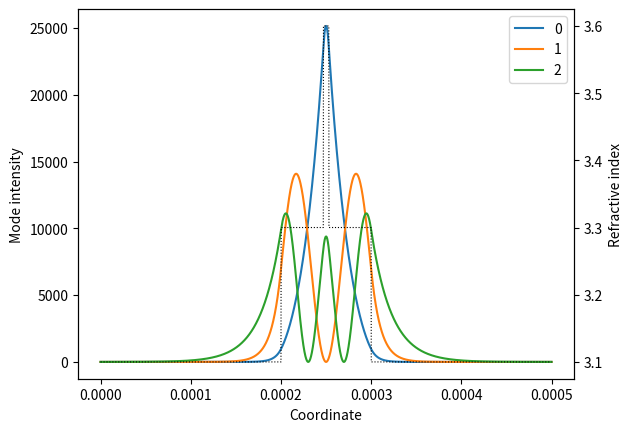

Generate this figure with matplotlib:
# -*- coding: utf-8 -*-
"""
1D waveguide equation.
"""

import numpy as np
from scipy.sparse import diags
from scipy.sparse.linalg import eigs

def solve_wg(x, n, lam, n_modes):
    """
    Solve eigenvalue problem for a 1D waveguide.

    Parameters
    ----------
    x : np.ndarray
        x coordinate.
    n : np.ndarray
        Refractive index values. `n.shape==x.shape`
    lam : number
        Wavelength (cm).
    n_modes : int
        Number of eigenvalues/eigenvectors to be calculated.

    Returns
    -------
    n_eff : np.ndarray
        Calculated effective refractive index values.
    modes : np.ndarray
        Calculated mode profiles.

    """

    # creating matrix
    k0 = 2*np.pi / lam
    delta_x = x[1]-x[0]  # uniform mesh
    delta_chi2 = (delta_x*k0)**2
    main_diag = n**2 - 2/delta_chi2
    off_diag = np.full(x[:-1].shape, 1/delta_chi2)
    A = diags([off_diag, main_diag, off_diag], [-1, 0, 1])

    # solving eigenproblem
    n_max = n.max()
    w, v = eigs(A, k=n_modes, which='SR', sigma=n_max**2)

    # converting eigenvalues to effective refractive indices
    n_eff = np.sqrt(np.real(w))
    # and eigenvectors to mode profiles
    modes = np.real(v)**2

    # normalizing modes
    for i in range(n_modes):
        integral = np.sum(modes[:, i])*delta_x
        modes[:, i] /= integral

    return n_eff, modes

# example
if __name__=='__main__':
    import matplotlib.pyplot as plt

    # setting up refractive index profile
    x = np.arange(0, 5e-4, 1e-7)
    n = np.full(x.shape, 3.3)
    n[x<2e-4] = 3.1
    n[x>=3e-4] = 3.1
    ix = np.logical_and(x>=2.47e-4, x<2.53e-4)
    n[ix] = 3.6

    # solving eigenvalue problem
    n_eff, modes = solve_wg(x, n, 1.06e-4, 3)

    # plotting results
    plt.figure()
    for i in range(3):
        plt.plot(x, modes[:, i], label=i)
    plt.xlabel('Coordinate')
    plt.ylabel('Mode intensity')
    plt.legend()
    plt.twinx()
    plt.plot(x, n, 'k:', lw=0.8)
    plt.ylabel('Refractive index')
